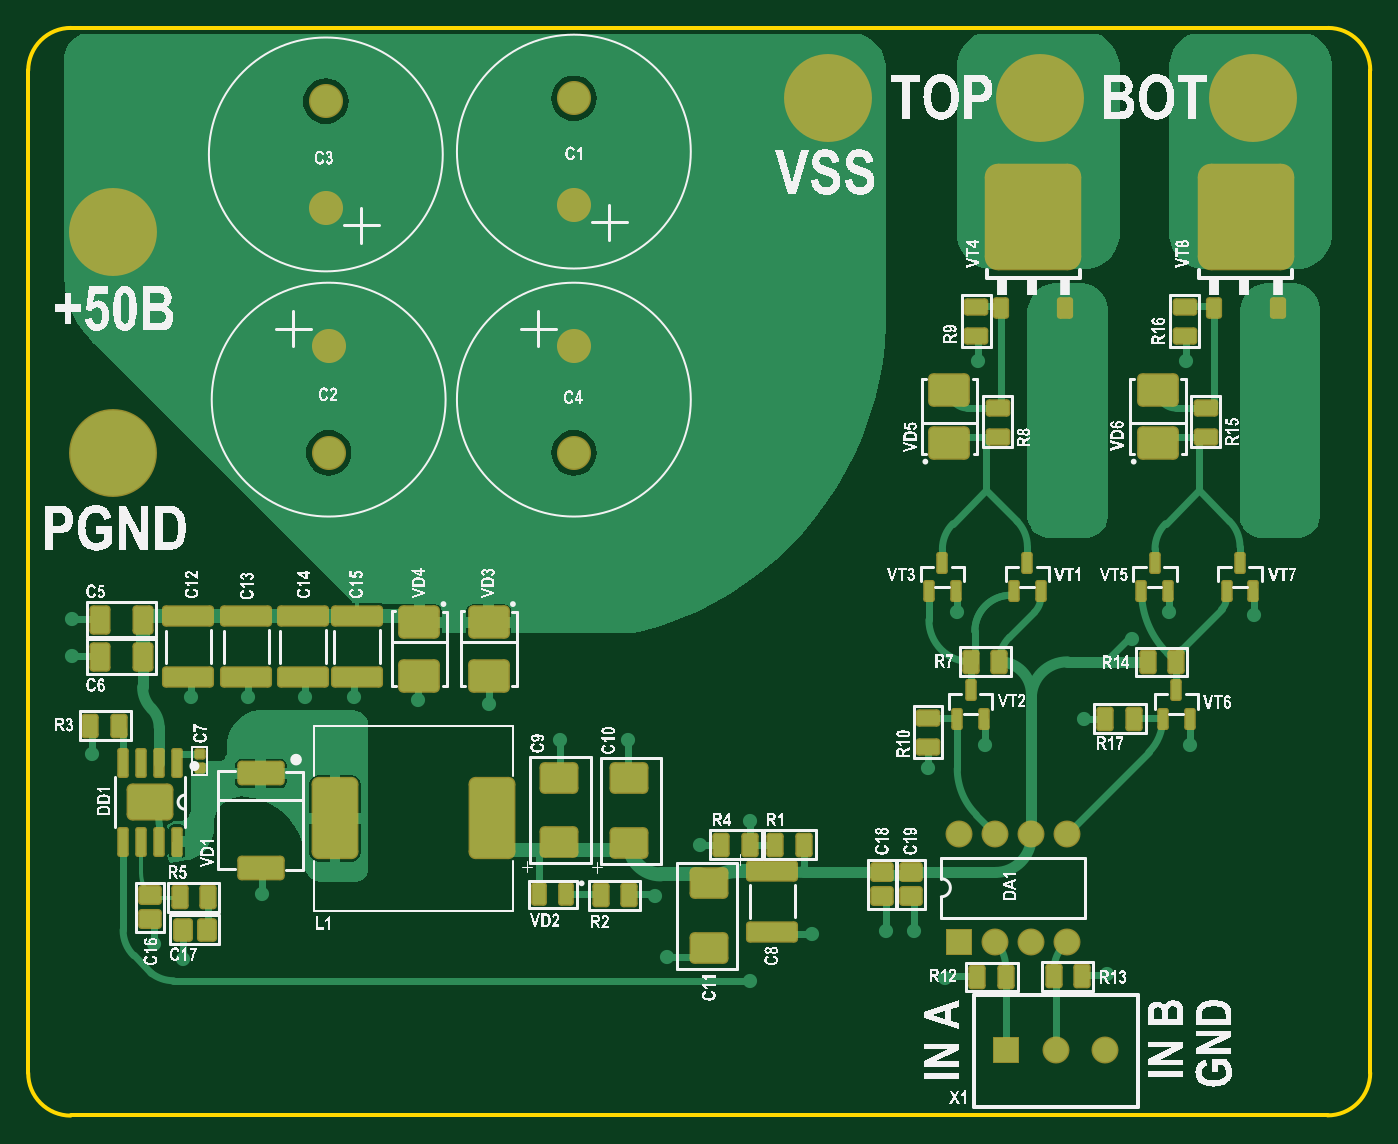
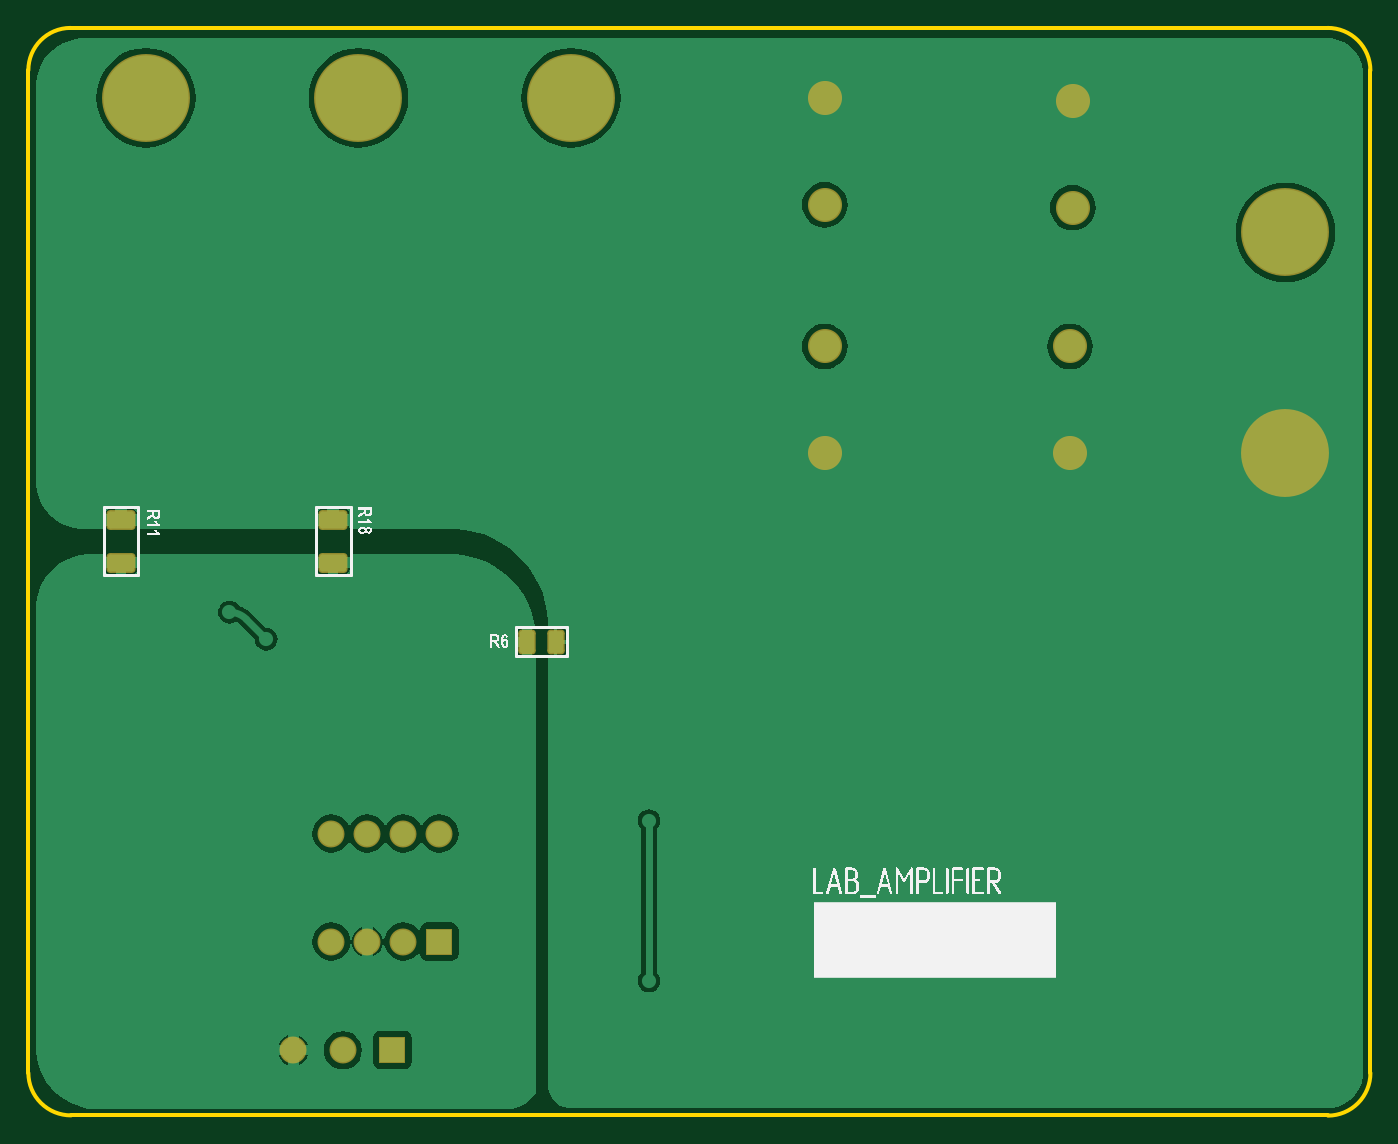
Circuit board: 7 layer files. Board 94.7 x 76.7 mm.
- bottom_copper: WaveGenerator.GBL (19870 bytes)
- bottom_silk: WaveGenerator.GBO (33050 bytes)
- bottom_mask: WaveGenerator.GBS (1728 bytes)
- outline: WaveGenerator.GKO (626 bytes)
- top_copper: WaveGenerator.GTL (28966 bytes)
- top_silk: WaveGenerator.GTO (328206 bytes)
- top_mask: WaveGenerator.GTS (9372 bytes)

=== bottom_copper: WaveGenerator.GBL (19870 bytes, source omitted) ===
=== bottom_silk: WaveGenerator.GBO (33050 bytes, source omitted) ===
=== bottom_mask: WaveGenerator.GBS (1728 bytes, source withheld) ===
=== outline: WaveGenerator.GKO ===
G04*
G04 #@! TF.GenerationSoftware,Altium Limited,Altium Designer,22.7.1 (60)*
G04*
G04 Layer_Color=16711935*
%FSLAX43Y43*%
%MOMM*%
G71*
G04*
G04 #@! TF.SameCoordinates,B0B9643B-9B23-428C-A4AC-A12B4A47BFEC*
G04*
G04*
G04 #@! TF.FilePolarity,Positive*
G04*
G01*
G75*
%ADD12C,0.254*%
D12*
X29519Y126727D02*
G03*
X26500Y123727I-9J-3009D01*
G01*
X118179Y50000D02*
G03*
X121189Y52991I9J3000D01*
G01*
X121189Y123737D02*
G03*
X118217Y126727I-2981J9D01*
G01*
X26500Y52991D02*
G03*
X29491Y49981I3000J-9D01*
G01*
X29519Y126727D02*
X118217D01*
X121189Y52991D02*
Y123746D01*
X29500Y50000D02*
X118179D01*
X26500Y52981D02*
Y123727D01*
M02*

=== top_copper: WaveGenerator.GTL (28966 bytes, source omitted) ===
=== top_silk: WaveGenerator.GTO (328206 bytes, source omitted) ===
=== top_mask: WaveGenerator.GTS (9372 bytes, source withheld) ===
